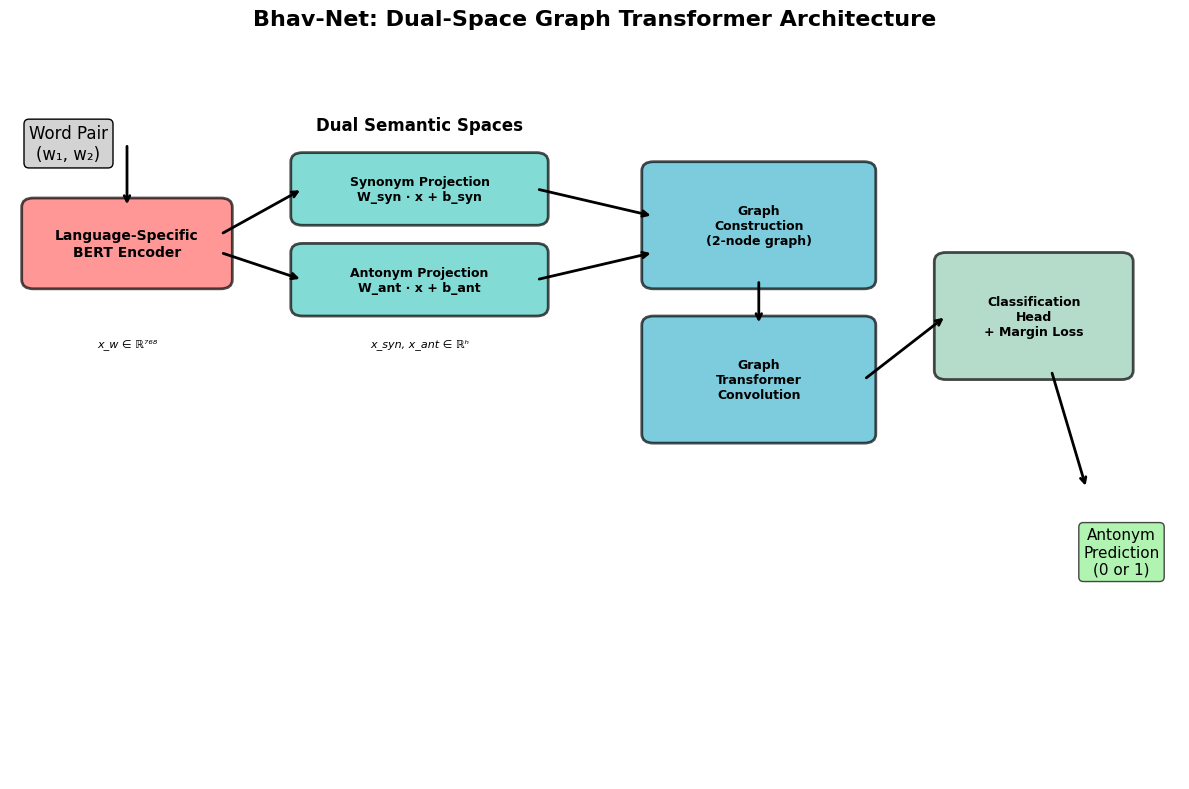

Python code for this plot: (Note: this script raises an exception after producing the figure.)
#!/usr/bin/env python3
"""
Generate SVG illustrations for Bhav-Net paper
Creates architectural diagrams and analysis visualizations
"""

import matplotlib.pyplot as plt
import matplotlib.patches as patches
from matplotlib.patches import FancyBboxPatch, ConnectionPatch
import numpy as np
import seaborn as sns
from matplotlib.colors import LinearSegmentedColormap

# Set style for publication-quality figures
plt.style.use('default')
sns.set_palette("husl")

def create_dual_encoder_architecture():
    """Create the main architecture diagram for Bhav-Net"""
    fig, ax = plt.subplots(1, 1, figsize=(12, 8))
    ax.set_xlim(0, 10)
    ax.set_ylim(0, 8)
    ax.axis('off')
    
    # Colors
    bert_color = '#FF6B6B'
    projection_color = '#4ECDC4' 
    graph_color = '#45B7D1'
    classifier_color = '#96CEB4'
    
    # Input words
    ax.text(0.5, 7, 'Word Pair\n(w₁, w₂)', ha='center', va='center', fontsize=12, 
            bbox=dict(boxstyle="round,pad=0.3", facecolor='lightgray'))
    
    # Language-specific BERT encoders
    bert_box1 = FancyBboxPatch((0.2, 5.5), 1.6, 0.8, boxstyle="round,pad=0.1", 
                               facecolor=bert_color, alpha=0.7, linewidth=2)
    ax.add_patch(bert_box1)
    ax.text(1, 5.9, 'Language-Specific\nBERT Encoder', ha='center', va='center', fontsize=10, weight='bold')
    
    # Dual projection branches
    # Synonym branch
    syn_box = FancyBboxPatch((2.5, 6.2), 2, 0.6, boxstyle="round,pad=0.1", 
                            facecolor=projection_color, alpha=0.7, linewidth=2)
    ax.add_patch(syn_box)
    ax.text(3.5, 6.5, 'Synonym Projection\nW_syn · x + b_syn', ha='center', va='center', fontsize=9, weight='bold')
    
    # Antonym branch  
    ant_box = FancyBboxPatch((2.5, 5.2), 2, 0.6, boxstyle="round,pad=0.1", 
                            facecolor=projection_color, alpha=0.7, linewidth=2)
    ax.add_patch(ant_box)
    ax.text(3.5, 5.5, 'Antonym Projection\nW_ant · x + b_ant', ha='center', va='center', fontsize=9, weight='bold')
    
    # Graph construction
    graph_box = FancyBboxPatch((5.5, 5.5), 1.8, 1.2, boxstyle="round,pad=0.1", 
                              facecolor=graph_color, alpha=0.7, linewidth=2)
    ax.add_patch(graph_box)
    ax.text(6.4, 6.1, 'Graph\nConstruction\n(2-node graph)', ha='center', va='center', fontsize=9, weight='bold')
    
    # Graph transformer
    transformer_box = FancyBboxPatch((5.5, 3.8), 1.8, 1.2, boxstyle="round,pad=0.1", 
                                    facecolor=graph_color, alpha=0.7, linewidth=2)
    ax.add_patch(transformer_box)
    ax.text(6.4, 4.4, 'Graph\nTransformer\nConvolution', ha='center', va='center', fontsize=9, weight='bold')
    
    # Classification head
    classifier_box = FancyBboxPatch((8, 4.5), 1.5, 1.2, boxstyle="round,pad=0.1", 
                                   facecolor=classifier_color, alpha=0.7, linewidth=2)
    ax.add_patch(classifier_box)
    ax.text(8.75, 5.1, 'Classification\nHead\n+ Margin Loss', ha='center', va='center', fontsize=9, weight='bold')
    
    # Output
    ax.text(9.5, 2.5, 'Antonym\nPrediction\n(0 or 1)', ha='center', va='center', fontsize=11, 
            bbox=dict(boxstyle="round,pad=0.3", facecolor='lightgreen', alpha=0.7))
    
    # Arrows
    arrow_props = dict(arrowstyle='->', lw=2, color='black')
    
    # Input to BERT
    ax.annotate('', xy=(1, 6.3), xytext=(1, 7), arrowprops=arrow_props)
    
    # BERT to projections
    ax.annotate('', xy=(2.5, 6.5), xytext=(1.8, 6), arrowprops=arrow_props)
    ax.annotate('', xy=(2.5, 5.5), xytext=(1.8, 5.8), arrowprops=arrow_props)
    
    # Projections to graph
    ax.annotate('', xy=(5.5, 6.2), xytext=(4.5, 6.5), arrowprops=arrow_props)
    ax.annotate('', xy=(5.5, 5.8), xytext=(4.5, 5.5), arrowprops=arrow_props)
    
    # Graph construction to transformer
    ax.annotate('', xy=(6.4, 5.0), xytext=(6.4, 5.5), arrowprops=arrow_props)
    
    # Transformer to classifier
    ax.annotate('', xy=(8.0, 5.1), xytext=(7.3, 4.4), arrowprops=arrow_props)
    
    # Classifier to output
    ax.annotate('', xy=(9.2, 3.2), xytext=(8.9, 4.5), arrowprops=arrow_props)
    
    # Add semantic space illustrations
    ax.text(3.5, 7.2, 'Dual Semantic Spaces', ha='center', va='center', fontsize=12, weight='bold')
    
    # Add mathematical formulations
    ax.text(1, 4.8, 'x_w ∈ ℝ⁷⁶⁸', ha='center', va='center', fontsize=8, style='italic')
    ax.text(3.5, 4.8, 'x_syn, x_ant ∈ ℝʰ', ha='center', va='center', fontsize=8, style='italic')
    
    plt.title('Bhav-Net: Dual-Space Graph Transformer Architecture', fontsize=16, weight='bold', pad=20)
    plt.tight_layout()
    plt.savefig('/home/threesamyak/hsl844/Antonym-detection/assets/dual_encoder_architecture.svg', 
                format='svg', dpi=300, bbox_inches='tight', facecolor='white')
    plt.close()
    
    print("Generated dual_encoder_architecture.svg")

def create_semantic_space_analysis():
    """Create visualization showing how dual spaces organize semantic relationships"""
    fig, (ax1, ax2) = plt.subplots(1, 2, figsize=(14, 6))
    
    # Generate sample data for visualization
    np.random.seed(42)
    
    # Synonym space
    # Synonyms cluster together
    syn_clusters = []
    cluster_centers = [(2, 2), (7, 7), (3, 8), (8, 3)]
    colors = ['red', 'blue', 'green', 'orange']
    
    for i, (cx, cy) in enumerate(cluster_centers):
        cluster = np.random.normal([cx, cy], 0.8, (8, 2))
        syn_clusters.append((cluster, colors[i]))
    
    # Antonyms scattered (dissimilar in synonym space)
    antonym_pairs = [
        (np.array([2.5, 2.5]), np.array([7.5, 7.5])),  # hot-cold
        (np.array([3, 8]), np.array([8, 3])),          # big-small
        (np.array([1, 6]), np.array([9, 4])),          # happy-sad
    ]
    
    ax1.set_xlim(0, 10)
    ax1.set_ylim(0, 10)
    ax1.set_title('Synonym Space\n(Synonyms cluster, Antonyms scatter)', fontsize=12, weight='bold')
    
    # Plot synonym clusters
    for cluster, color in syn_clusters:
        ax1.scatter(cluster[:, 0], cluster[:, 1], c=color, alpha=0.6, s=50, label=f'Synonym cluster')
    
    # Plot antonym pairs with lines
    for i, (ant1, ant2) in enumerate(antonym_pairs):
        ax1.scatter(ant1[0], ant1[1], c='black', s=100, marker='s', alpha=0.8)
        ax1.scatter(ant2[0], ant2[1], c='black', s=100, marker='s', alpha=0.8)
        ax1.plot([ant1[0], ant2[0]], [ant1[1], ant2[1]], 'k--', alpha=0.5, linewidth=2)
        if i == 0:
            ax1.text((ant1[0]+ant2[0])/2, (ant1[1]+ant2[1])/2 + 0.3, 'hot-cold', 
                    ha='center', fontsize=9, weight='bold')
    
    ax1.set_xlabel('Dimension 1', fontsize=10)
    ax1.set_ylabel('Dimension 2', fontsize=10)
    ax1.grid(True, alpha=0.3)
    
    # Antonym space
    ax2.set_xlim(0, 10)
    ax2.set_ylim(0, 10)
    ax2.set_title('Antonym Space\n(Antonyms cluster, Synonyms scatter)', fontsize=12, weight='bold')
    
    # In antonym space, antonym pairs cluster together
    antonym_cluster_center = (5, 5)
    antonym_cluster = []
    for ant1, ant2 in antonym_pairs:
        # Move pairs close together in antonym space
        center = np.array(antonym_cluster_center) + np.random.normal(0, 1.5, 2)
        pair_points = np.random.normal(center, 0.3, (2, 2))
        antonym_cluster.extend(pair_points)
        ax2.scatter(pair_points[:, 0], pair_points[:, 1], c='purple', s=100, marker='s', alpha=0.8)
        ax2.plot(pair_points[:, 0], pair_points[:, 1], 'purple', linewidth=3, alpha=0.7)
    
    # Synonyms are now scattered
    for cluster, color in syn_clusters:
        # Scatter the synonym clusters in antonym space
        scattered = cluster + np.random.normal(0, 2, cluster.shape)
        ax2.scatter(scattered[:, 0], scattered[:, 1], c=color, alpha=0.4, s=30)
    
    ax2.set_xlabel('Dimension 1', fontsize=10)
    ax2.set_ylabel('Dimension 2', fontsize=10)
    ax2.grid(True, alpha=0.3)
    
    # Add legend
    ax1.legend(['Synonyms'], loc='upper right')
    ax2.legend(['Antonym pairs'], loc='upper right')
    
    plt.suptitle('Dual-Space Semantic Organization in Bhav-Net', fontsize=16, weight='bold')
    plt.tight_layout()
    plt.savefig('/home/threesamyak/hsl844/Antonym-detection/assets/semantic_space_analysis.svg', 
                format='svg', dpi=300, bbox_inches='tight', facecolor='white')
    plt.close()
    
    print("Generated semantic_space_analysis.svg")

def create_training_pipeline():
    """Create visualization of the two-stage training process"""
    fig, ax = plt.subplots(1, 1, figsize=(12, 6))
    ax.set_xlim(0, 12)
    ax.set_ylim(0, 6)
    ax.axis('off')
    
    # Stage 1: BERT Fine-tuning
    stage1_box = FancyBboxPatch((0.5, 3.5), 4.5, 2, boxstyle="round,pad=0.2", 
                               facecolor='lightblue', alpha=0.7, linewidth=2)
    ax.add_patch(stage1_box)
    ax.text(2.75, 4.5, 'Stage 1: BERT Fine-tuning\n(3-5 epochs)', ha='center', va='center', 
            fontsize=14, weight='bold')
    ax.text(2.75, 3.8, '• Language-specific optimization\n• Binary classification warm-up\n• High-quality embeddings', 
            ha='center', va='center', fontsize=10)
    
    # Stage 2: Dual Encoder Training
    stage2_box = FancyBboxPatch((6.5, 3.5), 4.5, 2, boxstyle="round,pad=0.2", 
                               facecolor='lightgreen', alpha=0.7, linewidth=2)
    ax.add_patch(stage2_box)
    ax.text(8.75, 4.5, 'Stage 2: Dual Encoder Training\n(10-20 epochs)', ha='center', va='center', 
            fontsize=14, weight='bold')
    ax.text(8.75, 3.8, '• Frozen BERT encoders\n• Dual-space projection learning\n• Margin-based optimization', 
            ha='center', va='center', fontsize=10)
    
    # Arrow between stages
    arrow_props = dict(arrowstyle='->', lw=3, color='darkred')
    ax.annotate('', xy=(6.5, 4.5), xytext=(5.0, 4.5), arrowprops=arrow_props)
    
    # Loss functions
    ax.text(2.75, 2.8, 'ℒ_BERT = BCE Loss', ha='center', va='center', fontsize=11, 
            bbox=dict(boxstyle="round,pad=0.2", facecolor='white', alpha=0.8))
    ax.text(8.75, 2.8, 'ℒ = ℒ_BCE + λ·ℒ_margin', ha='center', va='center', fontsize=11, 
            bbox=dict(boxstyle="round,pad=0.2", facecolor='white', alpha=0.8))
    
    # Benefits
    ax.text(2.75, 1.8, '✓ Language-specific patterns\n✓ Stable initialization', ha='center', va='center', 
            fontsize=9, color='blue')
    ax.text(8.75, 1.8, '✓ Dual-space organization\n✓ Semantic relationship modeling', ha='center', va='center', 
            fontsize=9, color='green')
    
    plt.title('Two-Stage Training Strategy for Bhav-Net', fontsize=16, weight='bold', pad=20)
    plt.tight_layout()
    plt.savefig('/home/threesamyak/hsl844/Antonym-detection/assets/training_pipeline.svg', 
                format='svg', dpi=300, bbox_inches='tight', facecolor='white')
    plt.close()
    
    print("Generated training_pipeline.svg")

def create_performance_comparison():
    """Create performance comparison chart"""
    fig, ax = plt.subplots(1, 1, figsize=(10, 6))
    
    # Data from the paper
    methods = ['ICENET\nBaseline', 'Distiller\nBaseline', 'Bhav-Net\n(Dual Encoder)']
    adjectives = [0.82, 0.80, 0.90]
    verbs = [0.85, 0.83, 0.93]
    nouns = [0.79, 0.77, 0.90]
    
    x = np.arange(len(methods))
    width = 0.25
    
    bars1 = ax.bar(x - width, adjectives, width, label='Adjectives', color='#FF6B6B', alpha=0.8)
    bars2 = ax.bar(x, verbs, width, label='Verbs', color='#4ECDC4', alpha=0.8)
    bars3 = ax.bar(x + width, nouns, width, label='Nouns', color='#45B7D1', alpha=0.8)
    
    # Add value labels on bars
    def add_value_labels(bars):
        for bar in bars:
            height = bar.get_height()
            ax.text(bar.get_x() + bar.get_width()/2., height + 0.01,
                   f'{height:.2f}', ha='center', va='bottom', fontweight='bold')
    
    add_value_labels(bars1)
    add_value_labels(bars2)
    add_value_labels(bars3)
    
    ax.set_ylabel('F1-Score', fontsize=12, weight='bold')
    ax.set_xlabel('Method', fontsize=12, weight='bold')
    ax.set_title('Performance Comparison on English Benchmarks', fontsize=14, weight='bold')
    ax.set_xticks(x)
    ax.set_xticklabels(methods)
    ax.legend(fontsize=11)
    ax.set_ylim(0, 1.0)
    ax.grid(True, alpha=0.3, axis='y')
    
    # Highlight Bhav-Net improvements
    ax.axvline(x=2, color='gold', linestyle='--', alpha=0.7, linewidth=2)
    ax.text(2, 0.95, 'Bhav-Net\nImprovements', ha='center', va='center', fontsize=10, 
            weight='bold', bbox=dict(boxstyle="round,pad=0.3", facecolor='gold', alpha=0.7))
    
    plt.tight_layout()
    plt.savefig('/home/threesamyak/hsl844/Antonym-detection/assets/performance_comparison.svg', 
                format='svg', dpi=300, bbox_inches='tight', facecolor='white')
    plt.close()
    
    print("Generated performance_comparison.svg")

def create_cross_lingual_analysis():
    """Create cross-lingual effectiveness visualization"""
    fig, (ax1, ax2) = plt.subplots(1, 2, figsize=(14, 6))
    
    # Language performance chart
    languages = ['German', 'French', 'Spanish', 'Italian', 'Portuguese', 'Dutch', 'Russian']
    f1_scores = [0.85, 0.88, 0.86, 0.84, 0.87, 0.83, 0.82]
    dataset_sizes = [2678, 6095, 2263, 2495, 2257, 1865, 1279]
    
    colors = plt.cm.viridis(np.linspace(0, 1, len(languages)))
    
    bars = ax1.bar(languages, f1_scores, color=colors, alpha=0.8)
    ax1.set_ylabel('F1-Score', fontsize=12, weight='bold')
    ax1.set_xlabel('Language', fontsize=12, weight='bold')
    ax1.set_title('Cross-Lingual Performance', fontsize=14, weight='bold')
    ax1.set_ylim(0.75, 0.90)
    ax1.grid(True, alpha=0.3, axis='y')
    
    # Add value labels
    for bar, score in zip(bars, f1_scores):
        ax1.text(bar.get_x() + bar.get_width()/2., bar.get_height() + 0.002,
                f'{score:.2f}', ha='center', va='bottom', fontweight='bold', fontsize=9)
    
    plt.setp(ax1.get_xticklabels(), rotation=45, ha='right')
    
    # Dataset size vs performance scatter
    ax2.scatter(dataset_sizes, f1_scores, c=colors, s=100, alpha=0.8)
    
    for i, lang in enumerate(languages):
        ax2.annotate(lang, (dataset_sizes[i], f1_scores[i]), 
                    xytext=(5, 5), textcoords='offset points', fontsize=9)
    
    # Trend line
    z = np.polyfit(dataset_sizes, f1_scores, 1)
    p = np.poly1d(z)
    ax2.plot(dataset_sizes, p(dataset_sizes), "r--", alpha=0.8, linewidth=2)
    
    ax2.set_xlabel('Dataset Size (word pairs)', fontsize=12, weight='bold')
    ax2.set_ylabel('F1-Score', fontsize=12, weight='bold')
    ax2.set_title('Performance vs Dataset Size', fontsize=14, weight='bold')
    ax2.grid(True, alpha=0.3)
    
    plt.suptitle('Cross-Lingual Effectiveness of Bhav-Net', fontsize=16, weight='bold')
    plt.tight_layout()
    plt.savefig('/home/threesamyak/hsl844/Antonym-detection/assets/cross_lingual_analysis.svg', 
                format='svg', dpi=300, bbox_inches='tight', facecolor='white')
    plt.close()
    
    print("Generated cross_lingual_analysis.svg")

if __name__ == "__main__":
    print("Generating SVG illustrations for Bhav-Net paper...")
    
    create_dual_encoder_architecture()
    create_semantic_space_analysis()
    create_training_pipeline()
    create_performance_comparison()
    create_cross_lingual_analysis()
    
    print("\nAll SVG illustrations generated successfully!")
    print("Files created:")
    print("- dual_encoder_architecture.svg")
    print("- semantic_space_analysis.svg") 
    print("- training_pipeline.svg")
    print("- performance_comparison.svg")
    print("- cross_lingual_analysis.svg")
